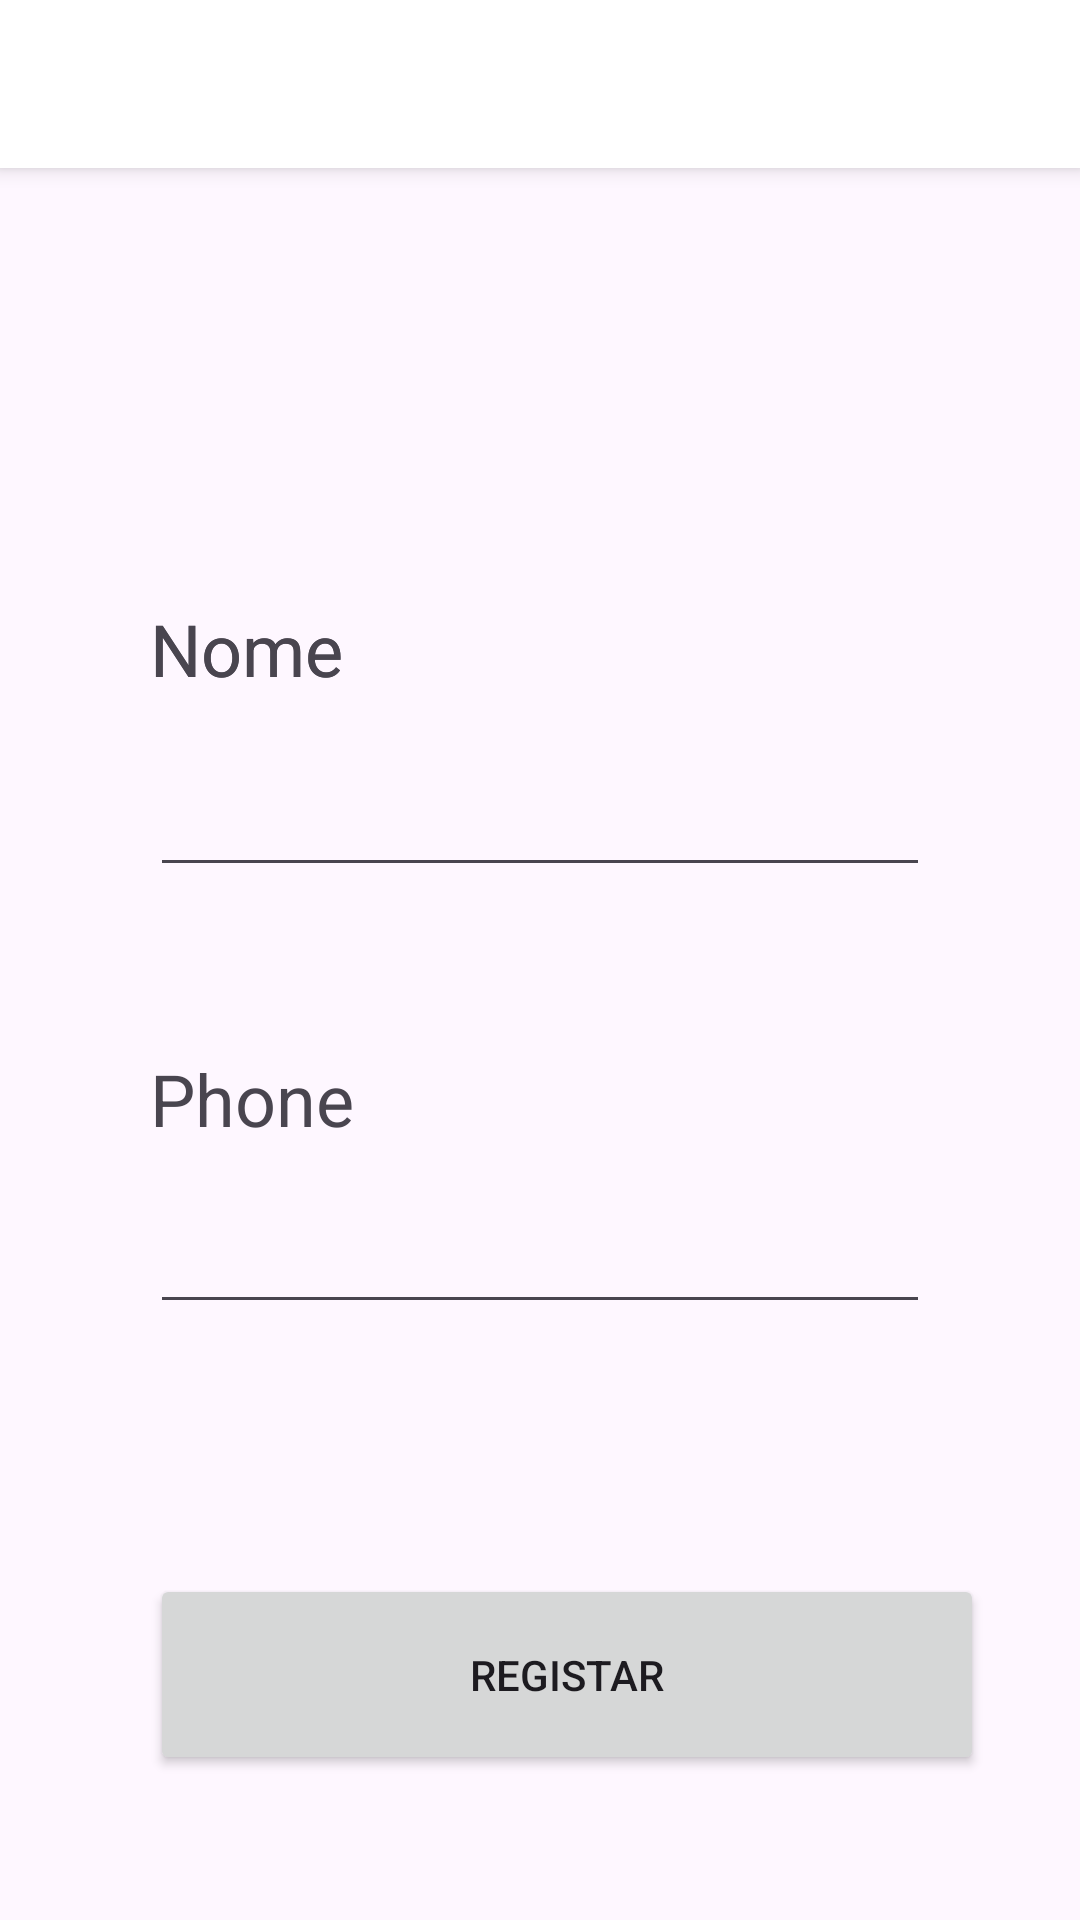

The Android layout XML behind this screen, and the referenced resources:
<!-- AndroidManifest.xml: application theme Theme.OptionM -->
<!-- res/layout/activity_main.xml -->
<?xml version="1.0" encoding="utf-8"?>
 <RelativeLayout xmlns:android="http://schemas.android.com/apk/res/android"
    xmlns:app="http://schemas.android.com/apk/res-auto"
    xmlns:tools="http://schemas.android.com/tools"
    android:layout_width="match_parent"
    android:layout_height="match_parent"
    tools:context=".MainActivity">

    <TextView
        android:id="@+id/login_text2"
        android:layout_width="match_parent"
        android:layout_height="wrap_content"
        android:layout_marginLeft="50dp"
        android:layout_marginTop="200dp"
        android:layout_marginRight="50dp"
        android:text="Nome"
        android:textSize="24dp" />

    <include
    android:id="@+id/toolbar"
    layout="@layout/toolbar"/>


    <TextView
        android:id="@+id/nome"
        android:layout_width="match_parent"
        android:layout_height="wrap_content"
        android:layout_marginLeft="50dp"
        android:layout_marginTop="200dp"
        android:layout_marginRight="50dp"
        android:text="Nome"
        android:textSize="24dp" />

    <EditText
        android:id="@+id/login"
        android:layout_width="match_parent"
        android:layout_height="wrap_content"
        android:layout_below="@+id/nome"
        android:layout_marginLeft="50dp"
        android:layout_marginTop="22dp"
        android:layout_marginRight="50dp"
        android:inputType="textPersonName" />
 <TextView
     android:id="@+id/phone"
     android:layout_width="match_parent"
     android:layout_height="wrap_content"
    android:layout_marginLeft="50dp"
    android:layout_marginTop="350dp"
    android:layout_marginRight="50dp"
    android:text="Phone"
    android:textSize="24dp" />

   <EditText

       android:layout_width="match_parent"
       android:layout_height="wrap_content"
      android:layout_marginLeft="50dp"
      android:layout_marginTop="400dp"
      android:layout_marginRight="50dp"
      android:inputType="numberDecimal"/>


   <Button
       android:id="@+id/buttonRegistrar"
       android:layout_width="278dp"
       android:layout_height="67dp"
       android:layout_below="@+id/login"
       android:layout_marginLeft="50dp"
       android:layout_marginTop="229dp"
       android:gravity="center"
       android:text="Registar" />


</RelativeLayout>
<!-- res/layout/toolbar.xml (included above) -->
<?xml version="1.0" encoding="utf-8"?>

<androidx.appcompat.widget.Toolbar xmlns:android="http://schemas.android.com/apk/res/android"
    android:layout_width="match_parent"
    android:layout_height="wrap_content"
    xmlns:app="http://schemas.android.com/apk/res-auto"
    android:background="@color/design_default_color_on_primary"
    android:elevation="4dp"
    android:theme="@style/Theme.AppCompat.DayNight.DarkActionBar"
    app:popupTheme="@style/Theme.Material3.Light">

</androidx.appcompat.widget.Toolbar>
<!-- resources referenced by this layout -->
<resources>
  <style name="Theme.OptionM" parent="Base.Theme.OptionM" />
  <style name="Base.Theme.OptionM" parent="Theme.Material3.DayNight.NoActionBar">
          
          <item name="colorPrimary">@color/lavander</item>
      </style>
</resources>
